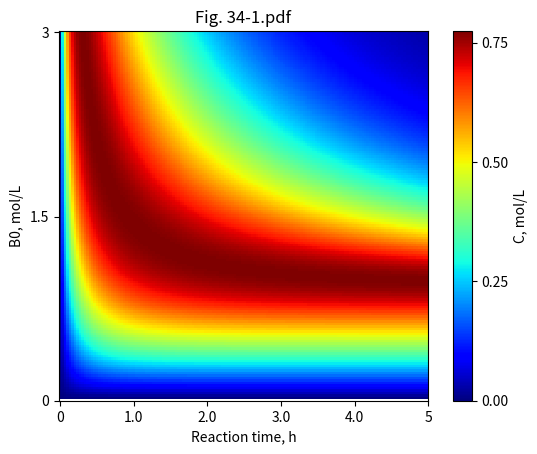

Here is the Python script that generated this plot:
# File 34-1.py
# Example 34. Kinetic model for oxidation process (2)
# Copyright (C) 2016, Szczepan Bednarz
# Released under the GNU General Public License

import matplotlib.pyplot as plt
from matplotlib import cm
import numpy as np
from scipy.integrate import odeint

# A + B -> C, k1
# B + C -> D, k2
# A - a substrate, B - an oxidant, C - desired, D - undesired product
def model(y, t):
    A = y[0]
    B = y[1]
    C = y[2]
    D = y[3]
    #rate constants
    k1 = 3.60
    k2 = 0.36
    # ODEs
    dAdt = -k1*A*B
    dBdt = -k1*A*B
    dCdt = k1*A*B - k2*B*C
    dDdt = k2*B*C
    return [dAdt, dBdt, dCdt, dDdt]

def run_simulation(b0):                    # simulate the reaction
    A0=1.0                                 # for given B0
    B0=b0
    C0=0
    D0=0
    ic = [A0, B0, C0, D0]                  # initial conditions
    t = np.linspace(0, t_max,N)            # time span
    results = odeint( model, ic, t)        # results - concentrations(t)
    C = results[:,2]
    D = results[:,3]
    return C

N = 150                                    # number of steps
t_max = 5                                  # reaction time in hour
B0_min = 0                                 # B0 start
B0_max = 3                                 # B0 end

data = np.empty([0,N])                     # prepare matrix for results: D(B0,t)
b0_range = np.linspace(B0_min, B0_max, N)
for b0 in b0_range:
    C =run_simulation(b0)
    data = np.insert(data, 0, C, axis=0)   # insert results (rows) in reversed order

# make a 2D surface plot
fig, ax = plt.subplots()
imgplot = ax.imshow(data, interpolation='none', cmap=cm.jet)
cbar = fig.colorbar(imgplot, ticks=[0,0.25, 0.5, 0.75])
cbar.set_label('C, mol/L')
ax.set_xticks([0, N/5, 2*N/5, 3*N/5, 4*N/5, N])
ax.set_xticklabels([0, t_max/5, 2*t_max/5, 3*t_max/5, 4*t_max/5, t_max])
ax.set_xlabel('Reaction time, h')
ax.set_yticks([0, N/2.0, N])
ax.set_yticklabels([B0_max, (B0_max-B0_min)/2.0, B0_min])
ax.set_ylabel('B0, mol/L')
ax.set_title('Fig. 34-1.pdf')
plt.savefig('34-1.pdf')
plt.close()
